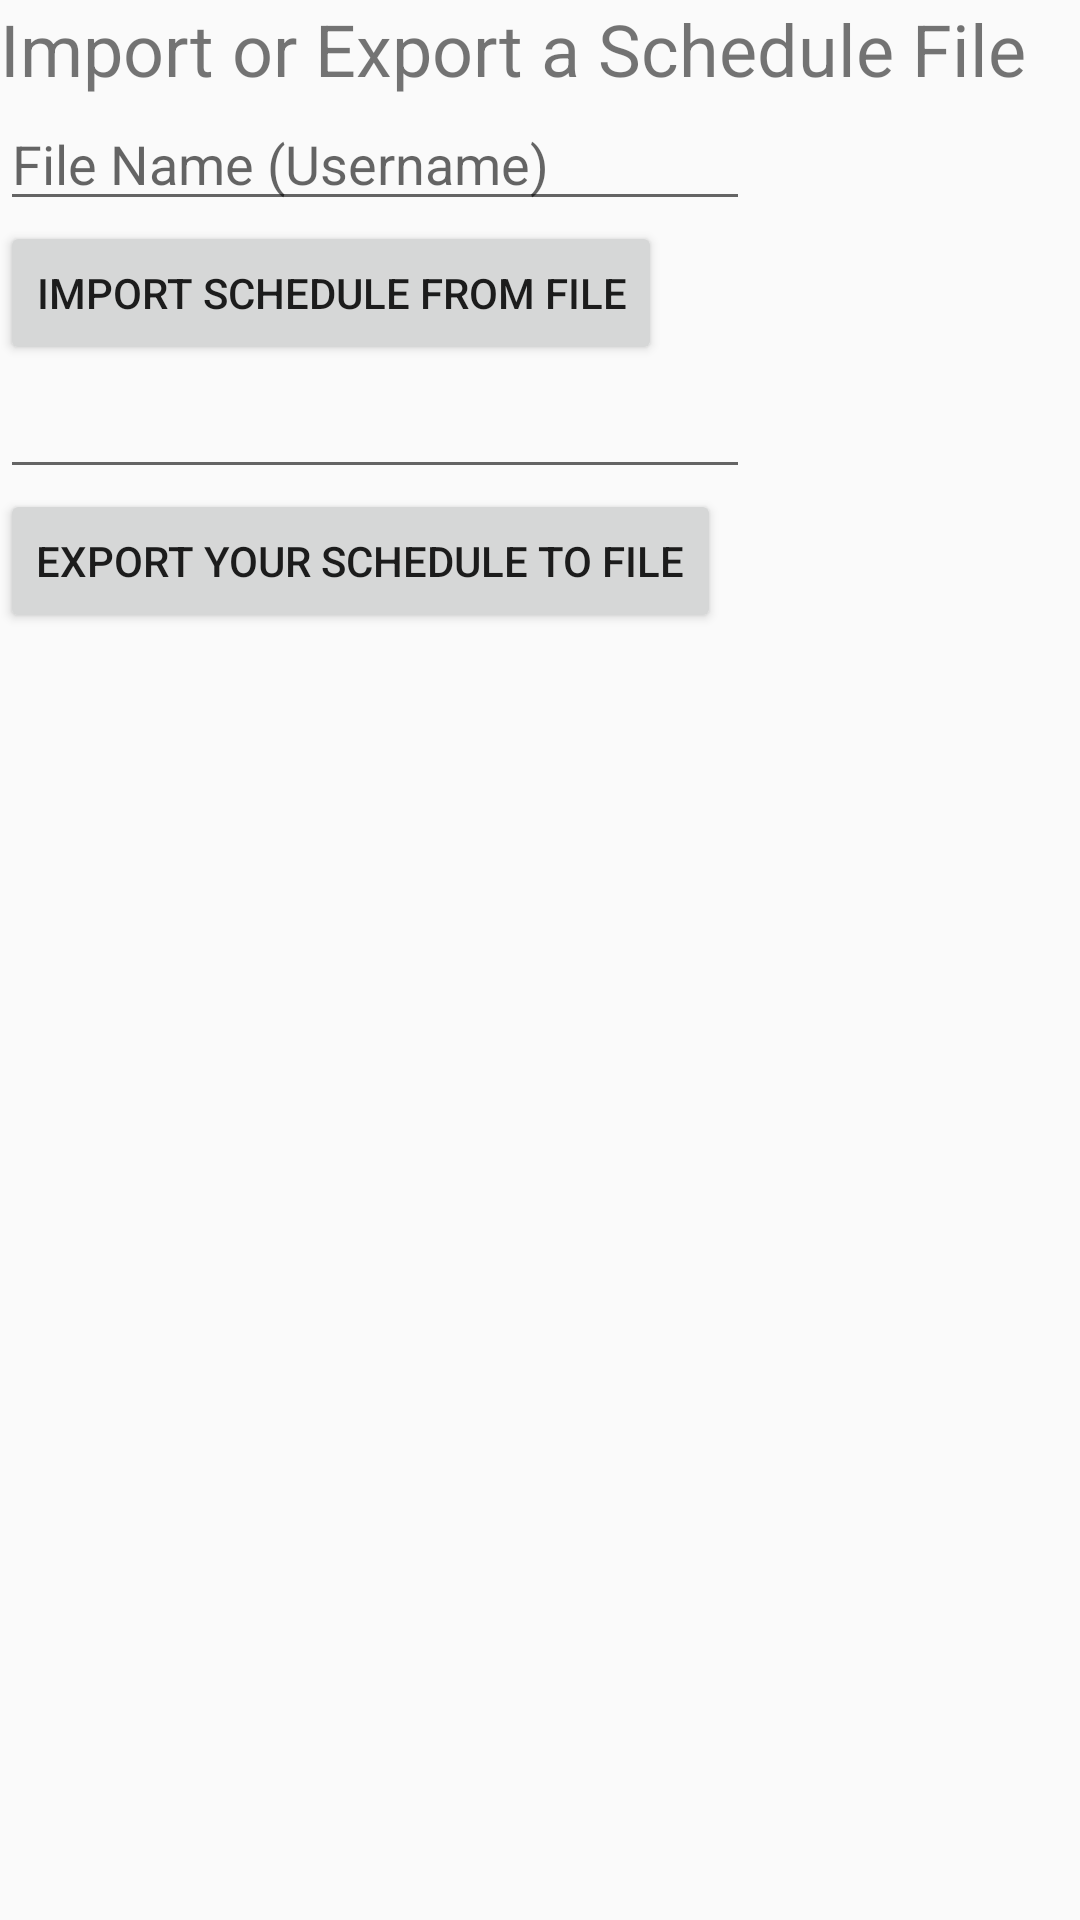

Reconstruct the res/layout file that produces this screen, plus the resources it refers to.
<!-- AndroidManifest.xml: application theme Theme.AppCompat.Light.NoActionBar -->
<!-- res/layout/fragment_import_export.xml -->
<?xml version="1.0" encoding="utf-8"?>
<LinearLayout xmlns:android="http://schemas.android.com/apk/res/android"
    xmlns:tools="http://schemas.android.com/tools"
    android:layout_width="match_parent"
    android:layout_height="match_parent"
    tools:context=".ImportExportFragment"
    android:orientation="vertical">

    
    <TextView
        android:layout_width="wrap_content"
        android:layout_height="wrap_content"
        android:text="Import or Export a Schedule File"
        android:textSize="24sp"/>
    <EditText
        android:id="@+id/import_export_FileNameEditText"
        android:layout_width="250dp"
        android:layout_height="wrap_content"
        android:hint="File Name (Username)"/>
    <Button
        android:layout_width="wrap_content"
        android:layout_height="wrap_content"
        android:text="Import Schedule from File"
        android:id="@+id/import_export_importButton"/>
    <EditText
        android:id="@+id/import_export_UsernameEditText"
        android:layout_width="250dp"
        android:layout_height="wrap_content" />
    <Button
        android:layout_width="wrap_content"
        android:layout_height="wrap_content"
        android:text="Export your Schedule to File"
        android:id="@+id/import_export_exportButton"/>

</LinearLayout>
<!-- resources referenced by this layout -->
<resources>

</resources>
